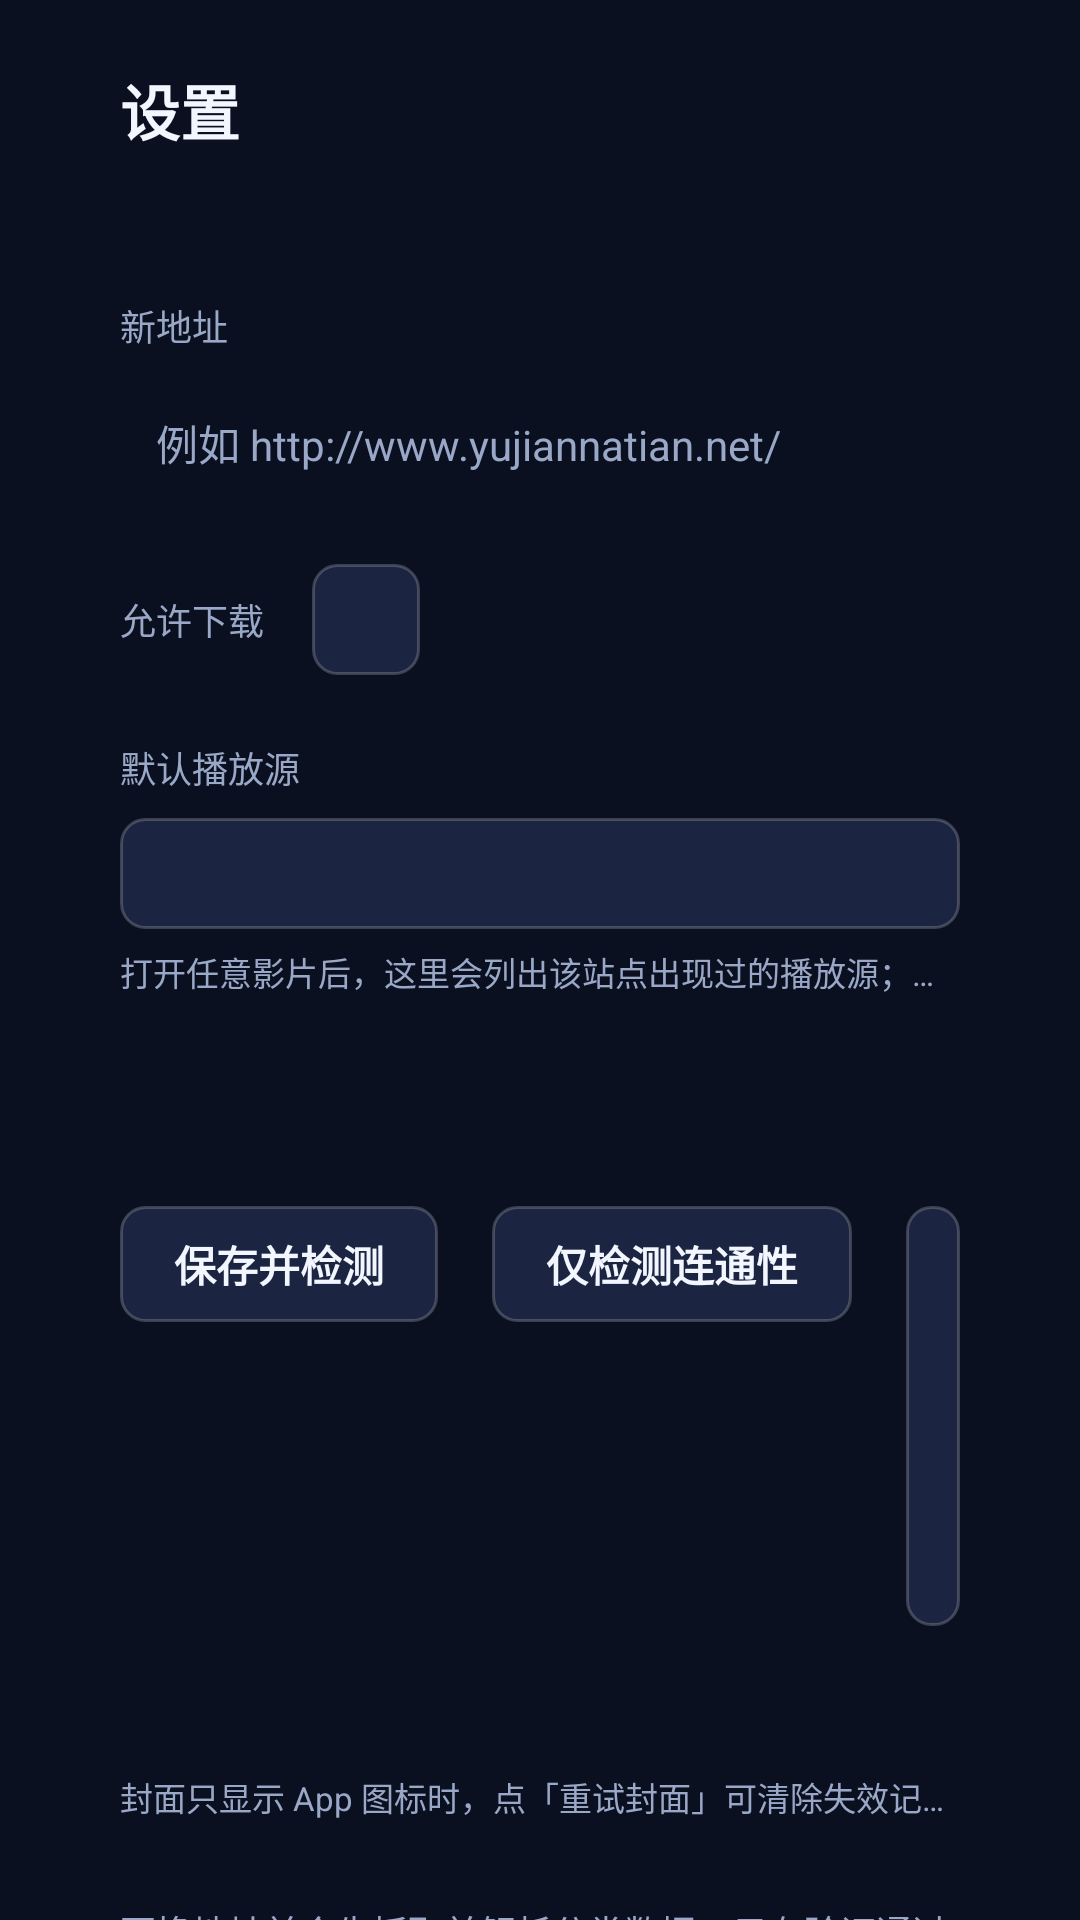

This screen was rendered from an Android layout file. Write that file and the resources it references.
<!-- AndroidManifest.xml: application theme AppTheme -->
<!-- res/layout/fragment_settings.xml -->
<?xml version="1.0" encoding="utf-8"?>
<ScrollView xmlns:android="http://schemas.android.com/apk/res/android"
    android:layout_width="match_parent"
    android:layout_height="match_parent"
    android:background="@color/bg"
    android:fillViewport="true">

    <LinearLayout
        android:layout_width="match_parent"
        android:layout_height="wrap_content"
        android:orientation="vertical"
        android:paddingLeft="@dimen/overscan_h"
        android:paddingRight="@dimen/overscan_h"
        android:paddingTop="@dimen/overscan_v"
        android:paddingBottom="@dimen/overscan_v">

        <TextView
            style="@style/TvTitle"
            android:layout_width="wrap_content"
            android:layout_height="wrap_content"
            android:text="@string/settings_title" />

        <TextView
            android:id="@+id/current"
            style="@style/TvSub"
            android:layout_width="wrap_content"
            android:layout_height="wrap_content"
            android:layout_marginTop="10dp" />

        <TextView
            style="@style/TvSub"
            android:layout_width="wrap_content"
            android:layout_height="wrap_content"
            android:layout_marginTop="22dp"
            android:text="新地址" />

        <EditText
            android:id="@+id/edit_url"
            style="@style/TvUrlEdit"
            android:layout_width="match_parent"
            android:layout_height="wrap_content"
            android:layout_marginTop="8dp"
            android:hint="@string/hint_url"
            android:nextFocusDown="@+id/btn_allow_download"
            android:textColorHint="@color/text_secondary" />

        <LinearLayout
            android:layout_width="match_parent"
            android:layout_height="wrap_content"
            android:layout_marginTop="18dp"
            android:gravity="center_vertical"
            android:orientation="horizontal">

            <TextView
                style="@style/TvSub"
                android:layout_width="wrap_content"
                android:layout_height="wrap_content"
                android:text="@string/settings_download_title" />

            <Button
                android:id="@+id/btn_allow_download"
                style="@style/TvButton"
                android:layout_width="wrap_content"
                android:layout_height="wrap_content"
                android:layout_marginStart="16dp"
                android:nextFocusUp="@+id/edit_url"
                android:nextFocusDown="@+id/btn_source"
                android:textAllCaps="false" />
        </LinearLayout>

        <TextView
            style="@style/TvSub"
            android:layout_width="wrap_content"
            android:layout_height="wrap_content"
            android:layout_marginTop="22dp"
            android:text="@string/settings_source_title" />

        <Button
            android:id="@+id/btn_source"
            style="@style/TvButton"
            android:layout_width="match_parent"
            android:layout_height="wrap_content"
            android:layout_marginTop="8dp"
            android:gravity="center_vertical|start"
            android:nextFocusUp="@+id/btn_allow_download"
            android:nextFocusDown="@+id/btn_save"
            android:textAllCaps="false" />

        <TextView
            style="@style/TvSmall"
            android:layout_width="match_parent"
            android:layout_height="wrap_content"
            android:layout_marginTop="6dp"
            android:text="@string/settings_source_hint"
            android:textColor="@color/text_secondary" />

        <TextView
            android:id="@+id/status"
            style="@style/TvSub"
            android:layout_width="match_parent"
            android:layout_height="wrap_content"
            android:layout_marginTop="16dp"
            android:minHeight="44dp"
            android:textSize="13sp" />

        <LinearLayout
            android:layout_width="wrap_content"
            android:layout_height="wrap_content"
            android:layout_marginTop="10dp"
            android:orientation="horizontal">

            <Button
                android:id="@+id/btn_save"
                style="@style/TvButton"
                android:layout_width="wrap_content"
                android:layout_height="wrap_content"
                android:nextFocusUp="@id/edit_url"
                android:nextFocusRight="@+id/btn_test"
                android:text="@string/action_save"
                android:textAllCaps="false" />

            <Button
                android:id="@+id/btn_test"
                style="@style/TvButton"
                android:layout_width="wrap_content"
                android:layout_height="wrap_content"
                android:layout_marginStart="18dp"
                android:nextFocusUp="@id/edit_url"
                android:nextFocusLeft="@id/btn_save"
                android:nextFocusRight="@+id/btn_default"
                android:text="@string/action_test"
                android:textAllCaps="false" />

            <Button
                android:id="@+id/btn_default"
                style="@style/TvButton"
                android:layout_width="wrap_content"
                android:layout_height="wrap_content"
                android:layout_marginStart="18dp"
                android:nextFocusUp="@id/edit_url"
                android:nextFocusLeft="@id/btn_test"
                android:nextFocusRight="@+id/btn_prev"
                android:text="@string/action_reset_site"
                android:textAllCaps="false" />

            <Button
                android:id="@+id/btn_prev"
                style="@style/TvButton"
                android:layout_width="wrap_content"
                android:layout_height="wrap_content"
                android:layout_marginStart="18dp"
                android:nextFocusUp="@id/edit_url"
                android:nextFocusLeft="@id/btn_default"
                android:nextFocusRight="@+id/btn_retry_covers"
                android:text="@string/action_prev_site"
                android:textAllCaps="false" />

            <Button
                android:id="@+id/btn_retry_covers"
                style="@style/TvButton"
                android:layout_width="wrap_content"
                android:layout_height="wrap_content"
                android:layout_marginStart="18dp"
                android:nextFocusLeft="@id/btn_prev"
                android:text="重试封面"
                android:textAllCaps="false" />
        </LinearLayout>

        <TextView
            style="@style/TvSmall"
            android:layout_width="match_parent"
            android:layout_height="wrap_content"
            android:layout_marginTop="8dp"
            android:text="封面只显示 App 图标时，点「重试封面」可清除失效记录并重新拉取（电视端常用）。"
            android:textColor="@color/text_secondary" />

        <TextView
            style="@style/TvSub"
            android:layout_width="match_parent"
            android:layout_height="wrap_content"
            android:layout_marginTop="28dp"
            android:lineSpacingExtra="6dp"
            android:text="@string/settings_tip" />

        
    </LinearLayout>
</ScrollView>
<!-- resources referenced by this layout -->
<resources>
  <color name="bg">#FF0B1020</color>
  <color name="text_secondary">#FF9AA8C7</color>
  <dimen name="overscan_h">40dp</dimen>
  <dimen name="overscan_v">22dp</dimen>
  <string name="action_prev_site">使用上次可用地址</string>
  <string name="action_reset_site">恢复默认地址</string>
  <string name="action_save">保存并检测</string>
  <string name="action_test">仅检测连通性</string>
  <string name="hint_url">例如 http://www.yujiannatian.net/</string>
  <string name="settings_download_title">允许下载</string>
  <string name="settings_source_hint">打开任意影片后，这里会列出该站点出现过的播放源；选择后每次进入详情默认选中该源。遥控器确认键打开列表选择。</string>
  <string name="settings_source_title">默认播放源</string>
  <string name="settings_tip">更换地址前会先抓取并解析分类数据，只有验证通过才会生效；失败时原地址保持不变。\n使用遥控器方向键移动焦点，确认键输入 / 点击。</string>
  <string name="settings_title">设置</string>
  <style name="TvButton" parent="TvText">
          <item name="android:textSize">@dimen/text_card</item>
          <item name="android:textStyle">bold</item>
          <item name="android:gravity">center</item>
          <item name="android:paddingLeft">18dp</item>
          <item name="android:paddingRight">18dp</item>
          <item name="android:paddingTop">9dp</item>
          <item name="android:paddingBottom">9dp</item>
          <item name="android:background">@drawable/bg_button</item>
          <item name="android:focusable">true</item>
          <item name="android:focusableInTouchMode">true</item>
          <item name="android:clickable">true</item>
      </style>
  <style name="TvSmall" parent="TvText">
          <item name="android:textColor">@color/text_secondary</item>
          <item name="android:textSize">@dimen/text_tiny</item>
          <item name="android:singleLine">true</item>
          <item name="android:ellipsize">end</item>
      </style>
  <style name="TvSub" parent="TvText">
          <item name="android:textColor">@color/text_secondary</item>
          <item name="android:textSize">@dimen/text_small</item>
      </style>
  <style name="TvTitle" parent="TvText">
          <item name="android:textSize">@dimen/text_title</item>
          <item name="android:textStyle">bold</item>
      </style>
  <style name="TvUrlEdit" parent="TvText">
          <item name="android:textSize">@dimen/text_card</item>
          <item name="android:background">@drawable/bg_edit</item>
          <item name="android:padding">12dp</item>
          <item name="android:singleLine">true</item>
          <item name="android:imeOptions">actionDone</item>
          <item name="android:focusable">true</item>
          <item name="android:focusableInTouchMode">true</item>
      </style>
  <style name="AppTheme" parent="Theme.Leanback">
          <item name="android:windowBackground">@color/bg</item>
          <item name="android:colorAccent">@color/accent</item>
          <item name="android:textColorPrimary">@color/text_primary</item>
          <item name="android:textColorSecondary">@color/text_secondary</item>
          <item name="android:windowNoTitle">true</item>
          <item name="android:windowActionBar">false</item>
      </style>
  <style name="TvText">
          <item name="android:textColor">@color/text_primary</item>
          <item name="android:textSize">@dimen/text_body</item>
      </style>
  <dimen name="text_card">14sp</dimen>
  <dimen name="text_tiny">11sp</dimen>
  <dimen name="text_small">12sp</dimen>
  <dimen name="text_title">20sp</dimen>
  <color name="accent">#FF54A0FF</color>
  <color name="text_primary">#FFF2F6FF</color>
  <dimen name="text_body">14sp</dimen>
  <color name="card_focus">#FF2F6BFF</color>
  <color name="accent_dim">#FF2A4C8A</color>
  <color name="card_bg">#FF1B2440</color>
  <color name="divider">#33FFFFFF</color>
</resources>
